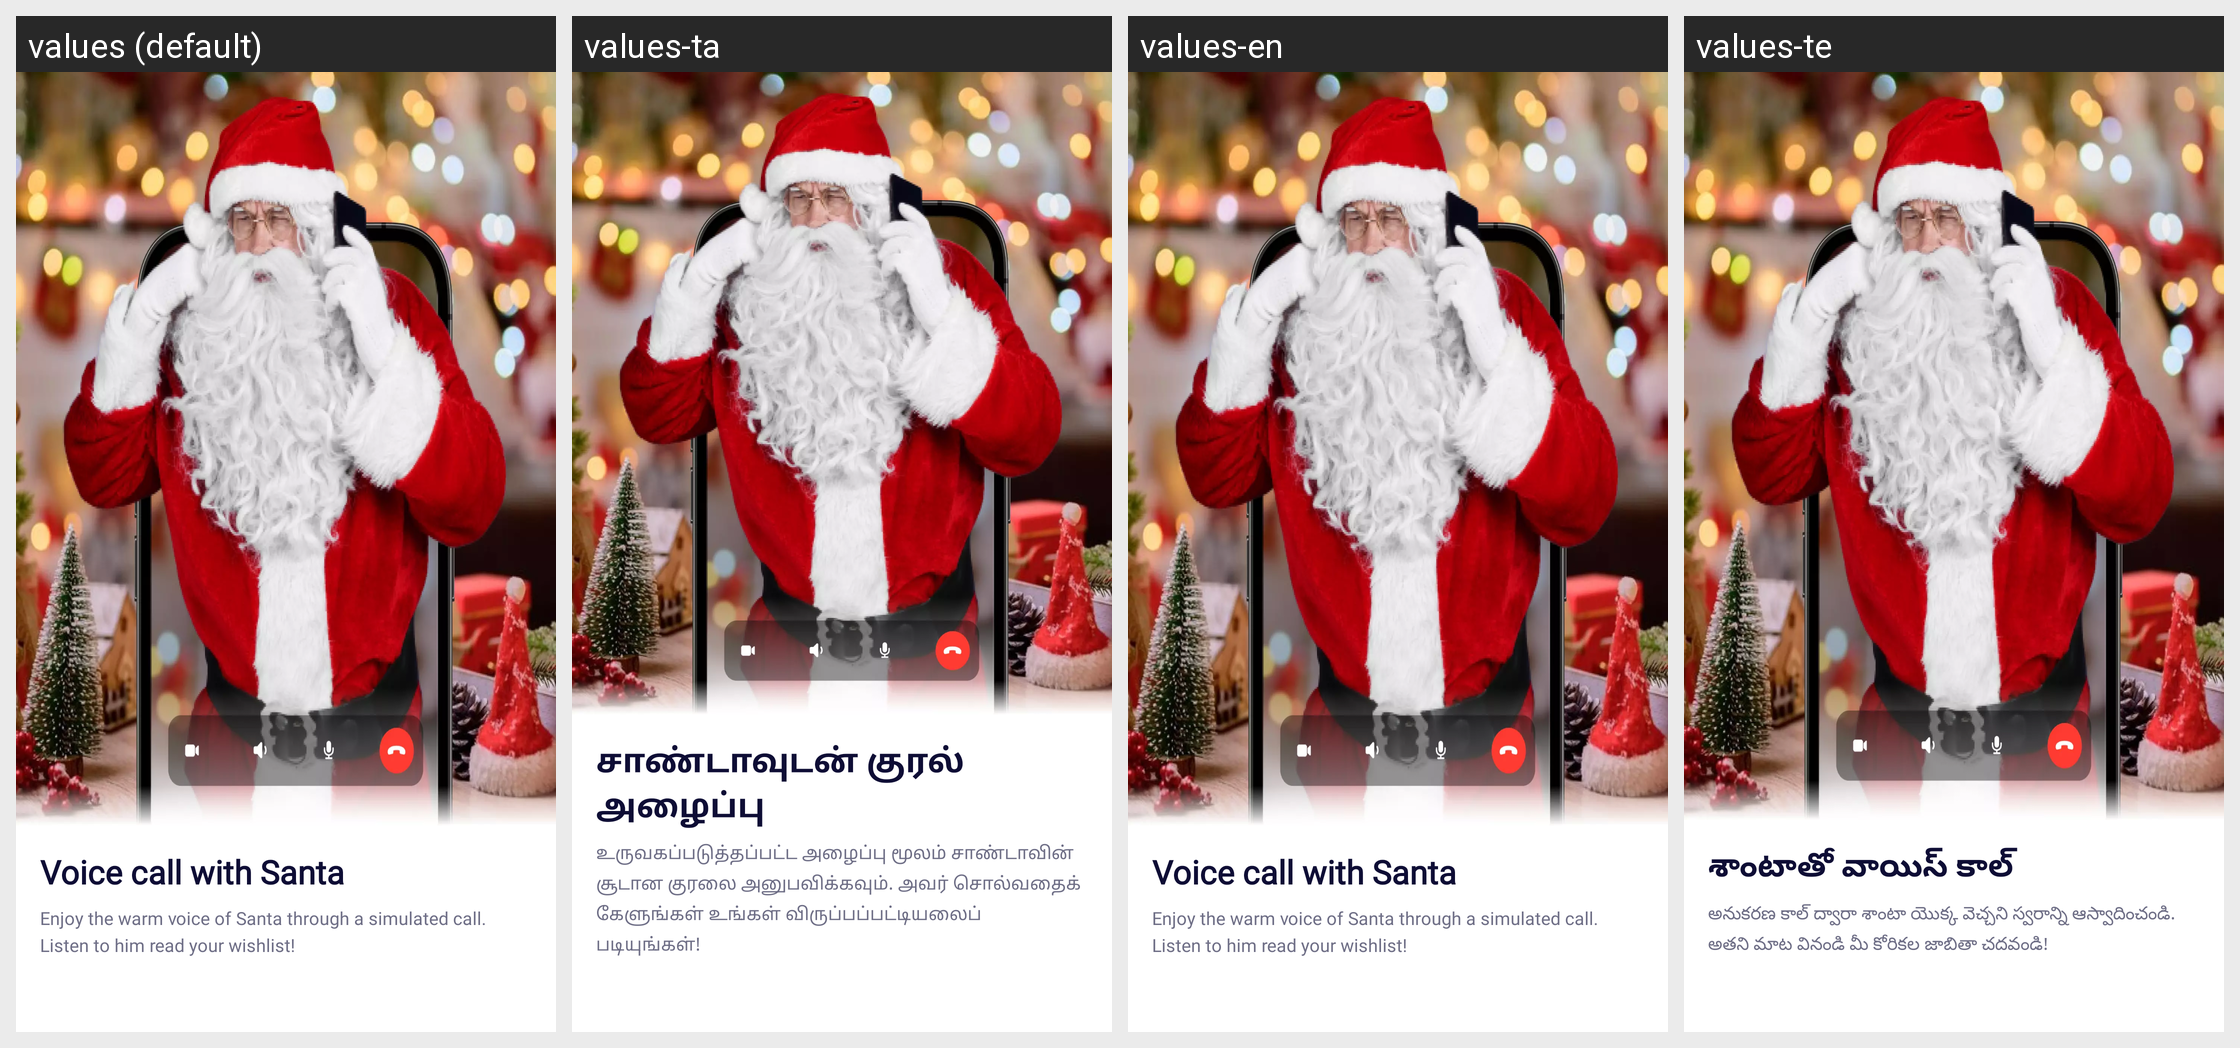

This grid shows one Android layout under several languages. Give, for every string resource on the screen, its name, the default text and each shown locale's text.
Android screen res/layout/fragment_onboard_second.xml rendered under 4 locales, left to right: values (default), values-ta, values-en, values-te. Device: Nexus 5 (rendered at 1080×1920; each locale shown at half size, 540×960, under a caption strip naming it); theme AppTheme.
Other locales in the repository, not shown: values-bn, values-de, values-es, values-fr, values-hi, values-it, values-ja, values-ko, values-mr, values-pt, values-ru, values-th, values-tr, values-zh.
Strings drawn on this screen, with the default value and each locale's value (text and hints the layout hard-codes, and strings that could not be matched under every locale, appear in the picture but are not listed):

title_onboard_second
  values: Voice call with Santa
  values-ta: சாண்டாவுடன் குரல் அழைப்பு
  values-en: Voice call with Santa
  values-te: శాంటాతో వాయిస్ కాల్

desc_onboard_second
  values: Enjoy the warm voice of Santa through a simulated call. Listen to him read your wishlist!
  values-ta: உருவகப்படுத்தப்பட்ட அழைப்பு மூலம் சாண்டாவின் சூடான குரலை அனுபவிக்கவும். அவர் சொல்வதைக் கேளுங்கள் உங்கள் விருப்பப்பட்டியலைப் படியுங்கள்!
  values-en: Enjoy the warm voice of Santa through a simulated call. Listen to him read your wishlist!
  values-te: అనుకరణ కాల్ ద్వారా శాంటా యొక్క వెచ్చని స్వరాన్ని ఆస్వాదించండి. అతని మాట వినండి మీ కోరికల జాబితా చదవండి!
